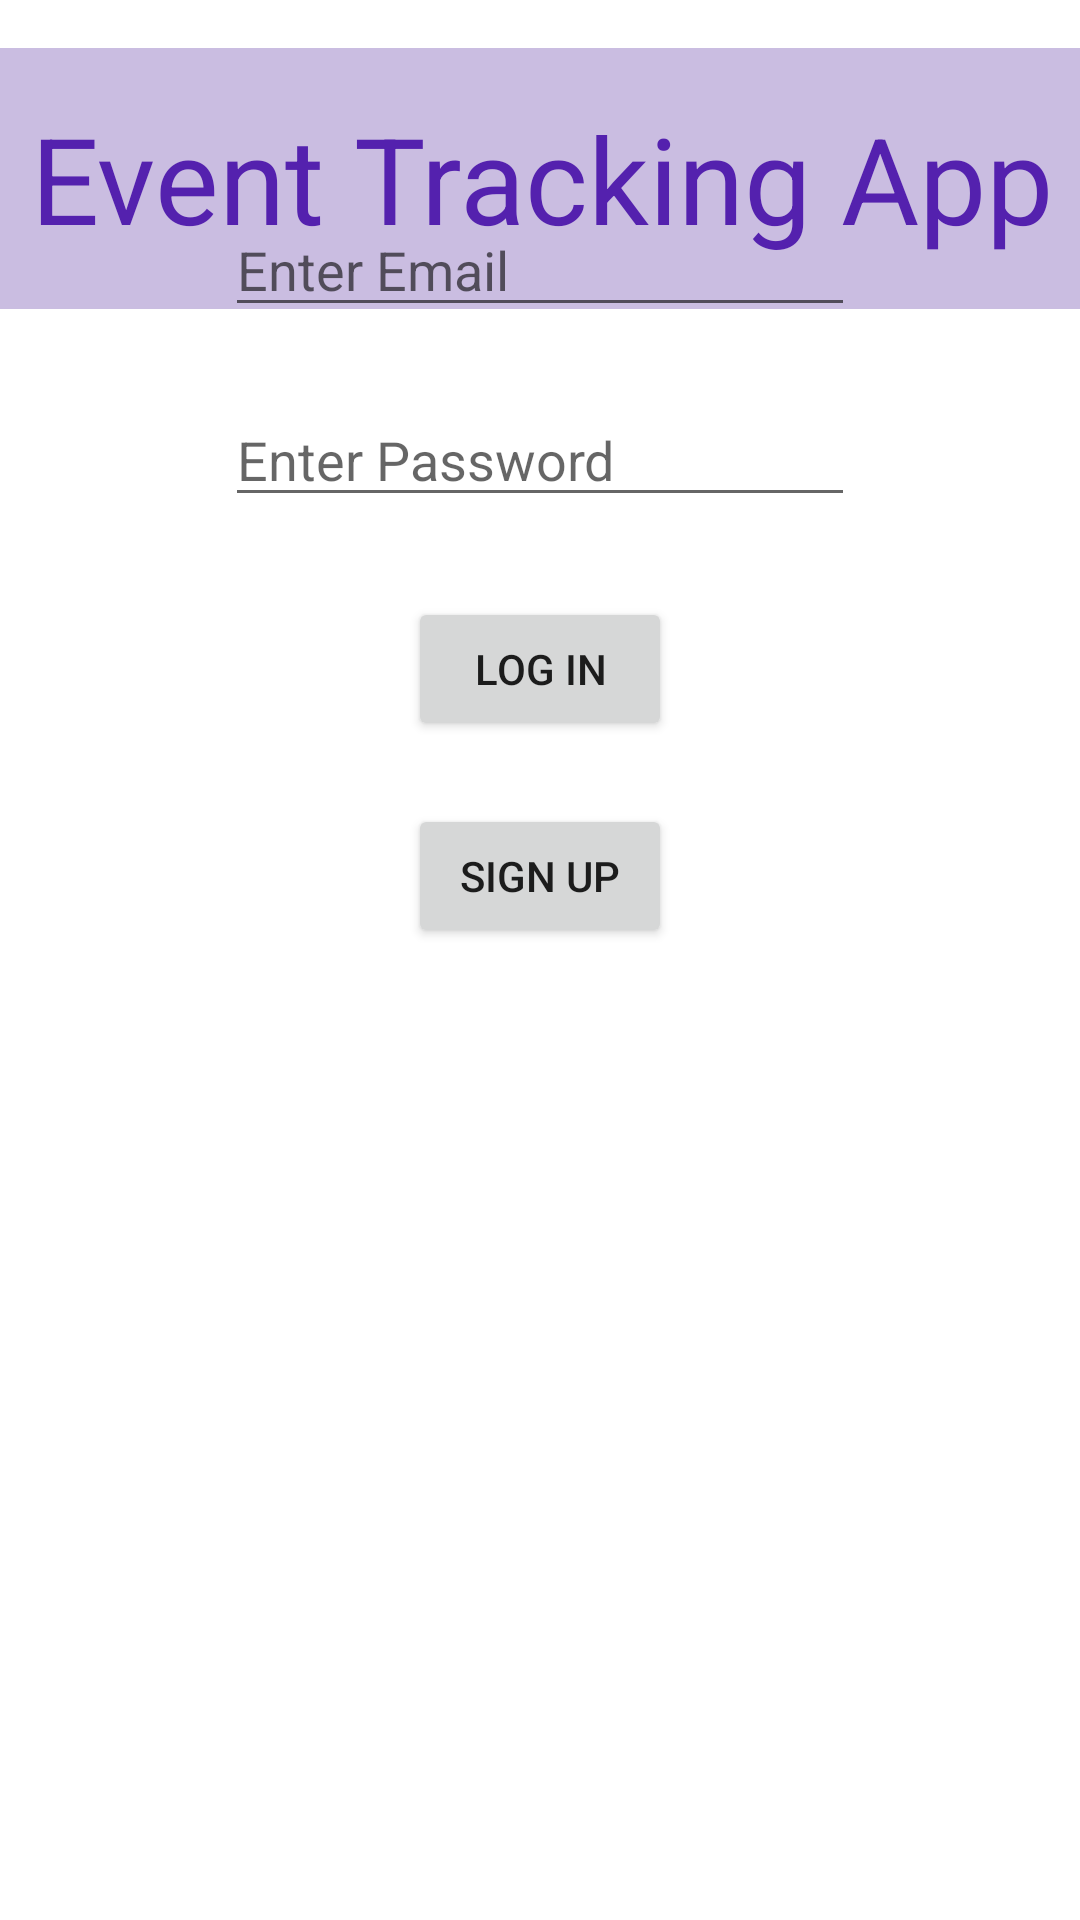

Write the Android layout XML for this screen, with the resource values it uses.
<!-- AndroidManifest.xml: application theme Theme.RR_EventTrackingApp -->
<!-- res/layout/activity_main.xml -->
<?xml version="1.0" encoding="utf-8"?>
<androidx.constraintlayout.widget.ConstraintLayout xmlns:android="http://schemas.android.com/apk/res/android"
    xmlns:app="http://schemas.android.com/apk/res-auto"
    xmlns:tools="http://schemas.android.com/tools"
    android:layout_width="match_parent"
    android:layout_height="match_parent"
    tools:context=".MainActivity">

    <TextView
        android:id="@+id/textView2"
        android:layout_width="380dp"
        android:layout_height="87dp"
        android:layout_marginStart="12dp"
        android:layout_marginTop="16dp"
        android:layout_marginEnd="12dp"
        android:background="#CABDE1"
        android:gravity="center"
        android:text="Event Tracking App"
        android:textColor="#5421AE"
        android:textSize="40dp"
        app:layout_constraintEnd_toEndOf="parent"
        app:layout_constraintStart_toStartOf="parent"
        app:layout_constraintTop_toTopOf="parent" />

    <EditText
        android:id="@+id/editTextEmailAddress"
        android:layout_width="wrap_content"
        android:layout_height="wrap_content"
        android:layout_marginStart="100dp"
        android:layout_marginTop="166dp"
        android:layout_marginEnd="100dp"
        android:layout_marginBottom="531dp"
        android:ems="10"
        android:hint="Enter Email"
        android:inputType="textEmailAddress"
        app:layout_constraintBottom_toBottomOf="parent"
        app:layout_constraintEnd_toEndOf="parent"
        app:layout_constraintStart_toStartOf="parent" />

    <EditText
        android:id="@+id/editTextPassword"
        android:layout_width="wrap_content"
        android:layout_height="wrap_content"
        android:layout_marginStart="100dp"
        android:layout_marginTop="20dp"
        android:layout_marginEnd="100dp"
        android:layout_marginBottom="466dp"
        android:ems="10"
        android:hint="Enter Password"
        android:inputType="textPassword"
        app:layout_constraintBottom_toBottomOf="parent"
        app:layout_constraintEnd_toEndOf="parent"
        app:layout_constraintStart_toStartOf="parent"
        app:layout_constraintTop_toBottomOf="@+id/editTextEmailAddress" />
    <Button
        android:id="@+id/logInButton"
        android:layout_width="wrap_content"
        android:layout_height="wrap_content"
        android:layout_marginStart="160dp"
        android:layout_marginTop="25dp"
        android:layout_marginEnd="160dp"
        android:layout_marginBottom="393dp"
        android:text="LOG IN"
        app:layout_constraintBottom_toBottomOf="parent"
        app:layout_constraintEnd_toEndOf="parent"
        app:layout_constraintStart_toStartOf="parent" />

    <Button
        android:id="@+id/signUpButton"
        android:layout_width="wrap_content"
        android:layout_height="wrap_content"
        android:layout_marginStart="160dp"
        android:layout_marginTop="21dp"
        android:layout_marginEnd="160dp"
        android:layout_marginBottom="324dp"
        android:text="SIGN UP"
        app:layout_constraintBottom_toBottomOf="parent"
        app:layout_constraintEnd_toEndOf="parent"
        app:layout_constraintStart_toStartOf="parent"
        app:layout_constraintTop_toBottomOf="@+id/logInButton"
        app:layout_constraintVertical_bias="0.0" />

</androidx.constraintlayout.widget.ConstraintLayout>
<!-- resources referenced by this layout -->
<resources>
  <style name="Theme.RR_EventTrackingApp" parent="Theme.MaterialComponents.DayNight.DarkActionBar">
          
          <item name="colorPrimary">@color/purple_500</item>
          <item name="colorPrimaryVariant">@color/purple_700</item>
          <item name="colorOnPrimary">@color/white</item>
          
          <item name="colorSecondary">@color/teal_200</item>
          <item name="colorSecondaryVariant">@color/teal_700</item>
          <item name="colorOnSecondary">@color/black</item>
          
          <item name="android:statusBarColor" tools:targetApi="l">?attr/colorPrimaryVariant</item>
          
      </style>
  <!-- not gathered from this repository: default colours our renderer supplied (Android Studio template values) -->
  <color name="purple_500">#FF6200EE</color>
  <color name="purple_700">#FF3700B3</color>
  <color name="teal_200">#FF03DAC5</color>
  <color name="teal_700">#FF018786</color>
  <color name="black">#FF000000</color>
  <color name="white">#FFFFFFFF</color>
</resources>
